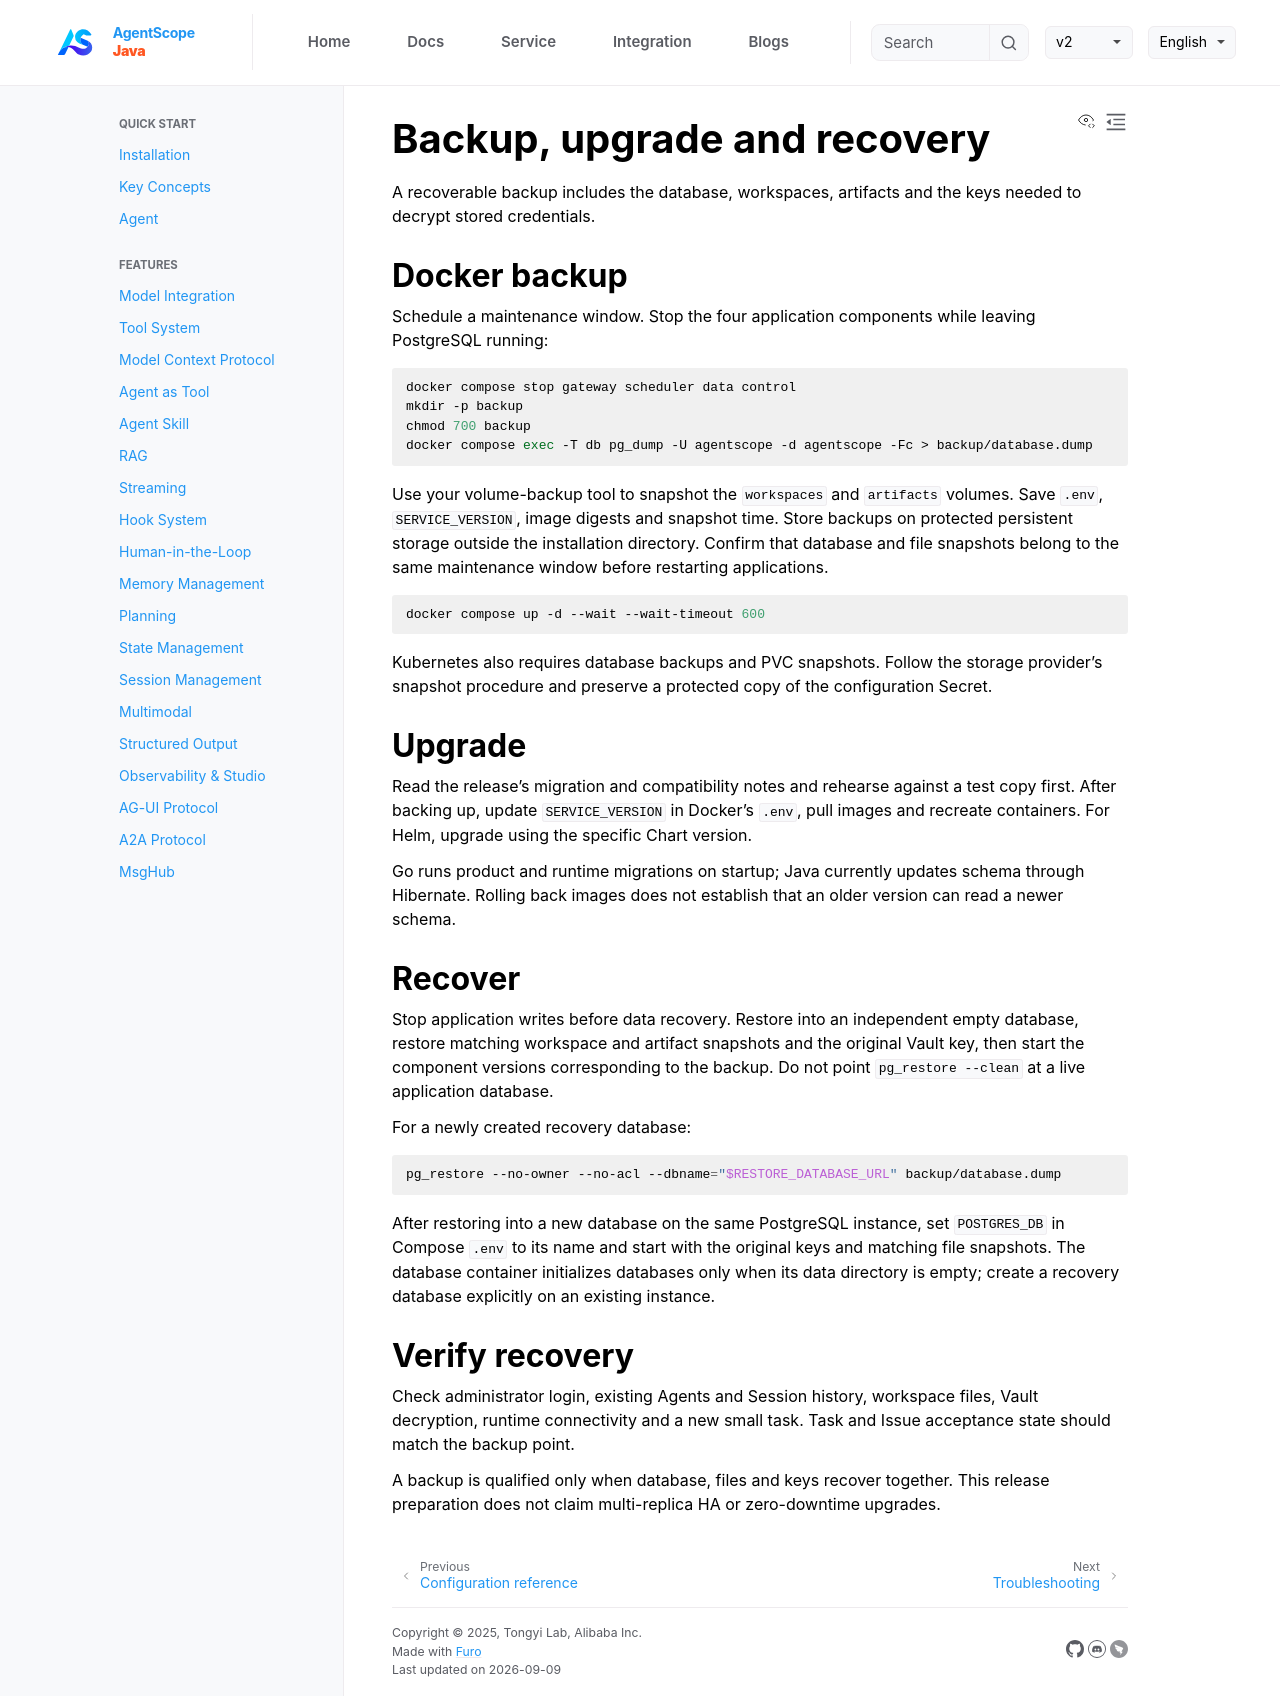

repository: agentscope-ai/agentscope-java · page: v2/en/service/operations.html · generator: jekyll

# Backup, upgrade and recovery

A recoverable backup includes the database, workspaces, artifacts and the keys needed to decrypt stored credentials.

## Docker backup

Schedule a maintenance window. Stop the four application components while leaving PostgreSQL running:

```bash
docker compose stop gateway scheduler data control
mkdir -p backup
chmod 700 backup
docker compose exec -T db pg_dump -U agentscope -d agentscope -Fc > backup/database.dump
```

Use your volume-backup tool to snapshot the `workspaces` and `artifacts` volumes. Save `.env`, `SERVICE_VERSION`, image digests and snapshot time. Store backups on protected persistent storage outside the installation directory. Confirm that database and file snapshots belong to the same maintenance window before restarting applications.

```bash
docker compose up -d --wait --wait-timeout 600
```

Kubernetes also requires database backups and PVC snapshots. Follow the storage provider's snapshot procedure and preserve a protected copy of the configuration Secret.

## Upgrade

Read the release's migration and compatibility notes and rehearse against a test copy first. After backing up, update `SERVICE_VERSION` in Docker's `.env`, pull images and recreate containers. For Helm, upgrade using the specific Chart version.

Go runs product and runtime migrations on startup; Java currently updates schema through Hibernate. Rolling back images does not establish that an older version can read a newer schema.

## Recover

Stop application writes before data recovery. Restore into an independent empty database, restore matching workspace and artifact snapshots and the original Vault key, then start the component versions corresponding to the backup. Do not point `pg_restore --clean` at a live application database.

For a newly created recovery database:

```bash
pg_restore --no-owner --no-acl --dbname="$RESTORE_DATABASE_URL" backup/database.dump
```

After restoring into a new database on the same PostgreSQL instance, set `POSTGRES_DB` in Compose `.env` to its name and start with the original keys and matching file snapshots. The database container initializes databases only when its data directory is empty; create a recovery database explicitly on an existing instance.

## Verify recovery

Check administrator login, existing Agents and Session history, workspace files, Vault decryption, runtime connectivity and a new small task. Task and Issue acceptance state should match the backup point.

A backup is qualified only when database, files and keys recover together. This release preparation does not claim multi-replica HA or zero-downtime upgrades.
